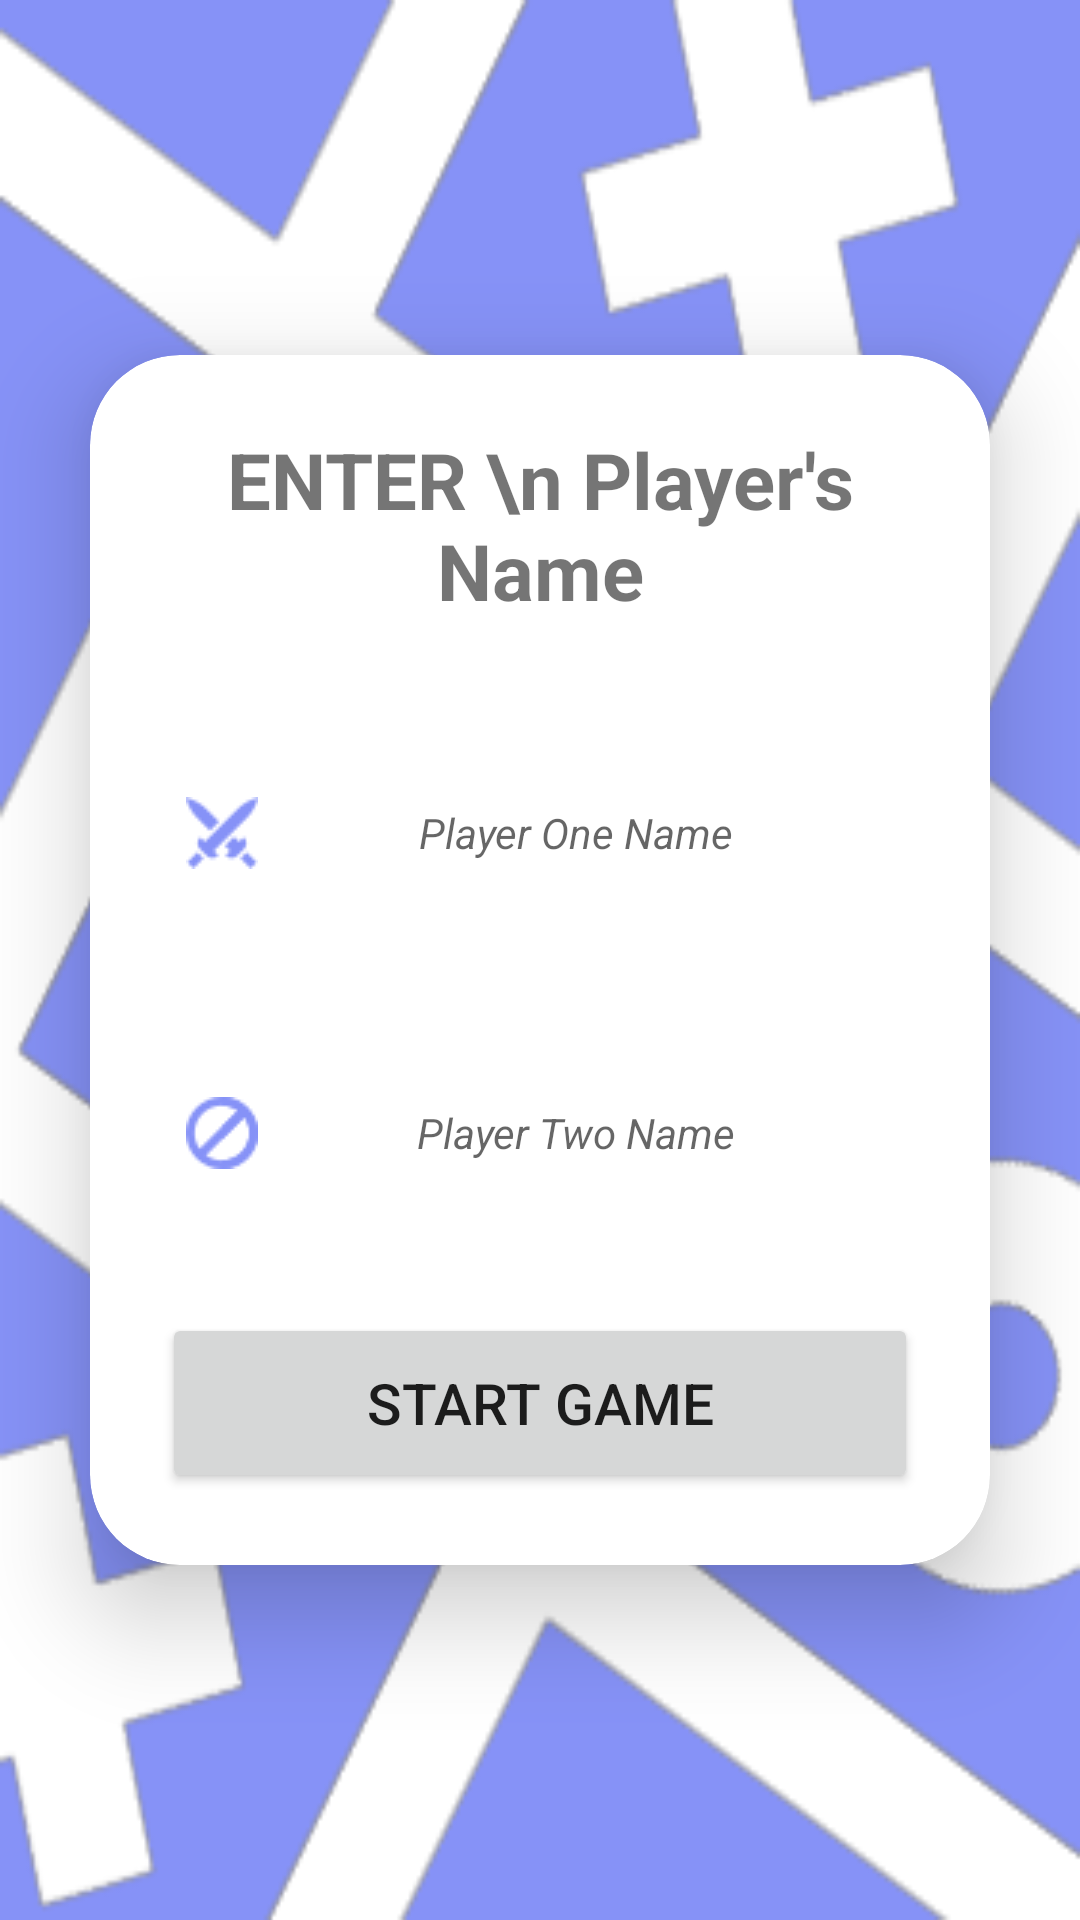

Write the Android layout XML for this screen, with the resource values it uses.
<!-- AndroidManifest.xml: application theme Base.Theme.TicTacToe2. -->
<!-- res/layout/activity_add_players.xml -->
<?xml version="1.0" encoding="utf-8"?>
<RelativeLayout
    xmlns:android="http://schemas.android.com/apk/res/android"
    xmlns:app="http://schemas.android.com/apk/res-auto"
    xmlns:tools="http://schemas.android.com/tools"
    android:layout_width="match_parent"
    android:layout_height="match_parent"
    android:orientation="vertical"
    android:gravity="center"
    android:background="@drawable/ttt"
    tools:context=".AddPlayers">

    <androidx.cardview.widget.CardView
        android:layout_width="match_parent"
        android:layout_height="wrap_content"
        android:layout_margin="30dp"
        app:cardCornerRadius="30dp"
        app:cardElevation="20dp">


        <LinearLayout
            android:layout_width="match_parent"
            android:layout_height="wrap_content"
            android:layout_gravity="center_horizontal"
            android:background="@drawable/lavender_border"
            android:orientation="vertical"
            android:padding="24dp">

            <TextView
                android:layout_width="match_parent"
                android:layout_height="wrap_content"
                android:text="ENTER \n Player's Name"
                android:textAlignment="center"
                android:textColor="@color/lavender"
                android:textSize="26sp"
                android:textStyle="bold"/>

            <EditText
                android:id="@+id/playerOne"
                android:layout_width="match_parent"
                android:layout_height="60dp"
                android:layout_marginTop="40dp"
                android:background="@drawable/lavender_border"
                android:hint="Player One Name"
                android:gravity="center"
                android:textSize="14sp"
                android:maxLines="1"
                android:padding="8dp"
                android:textColor="@color/black"
                android:drawableLeft="@drawable/ic_xicon"
                android:textStyle="italic"/>

            <EditText
                android:id="@+id/playerTwo"
                android:layout_width="match_parent"
                android:layout_height="60dp"
                android:layout_marginTop="40dp"
                android:background="@drawable/lavender_border"
                android:hint="Player Two Name"
                android:gravity="center"
                android:textSize="14sp"
                android:maxLines="1"
                android:padding="8dp"
                android:textColor="@color/black"
                android:drawableLeft="@drawable/ic_oicon"
                android:textStyle="italic"/>

            <Button

                android:layout_width="match_parent"
                android:layout_height="60dp"
                android:layout_marginTop="30dp"
                android:id="@+id/StartGameButton"
                android:text="@string/app_name"
                android:gravity="center"
                android:textSize="19sp"
                app:cornerRadius="20dp"
                tools:ignore="TextSizeCheck" />


        </LinearLayout>


    </androidx.cardview.widget.CardView>


</RelativeLayout>
<!-- resources referenced by this layout -->
<resources>
  <!-- drawable ic_oicon: png bitmap (drawable, 1952 bytes) -->
  <!-- drawable ic_xicon: png bitmap (drawable, 1787 bytes) -->
  <!-- drawable ttt: png bitmap (drawable, 43305 bytes) -->
  <string name="app_name">Start Game </string>
  <style name="Base.Theme.TicTacToe2." parent="Theme.MaterialComponents.DayNight.NoActionBar">
          
          <item name="colorPrimary">@color/lavender</item>
          <item name="colorPrimaryVariant">@color/lavender</item>
          <item name="colorOnPrimary">@color/white</item>
          
          <item name="colorSecondary">@color/teal_200</item>
          <item name="colorSecondaryVariant">@color/teal_700</item>
          <item name="colorOnSecondary">@color/black</item>
          
          <item name="android:statusBarColor">?attr/colorPrimaryVariant</item>
          
      </style>
  <!-- not gathered from this repository: default colours our renderer supplied (Android Studio template values) -->
  <color name="teal_200">#FF03DAC5</color>
  <color name="teal_700">#FF018786</color>
  <color name="black">#FF000000</color>
  <color name="white">#FFFFFFFF</color>
</resources>
